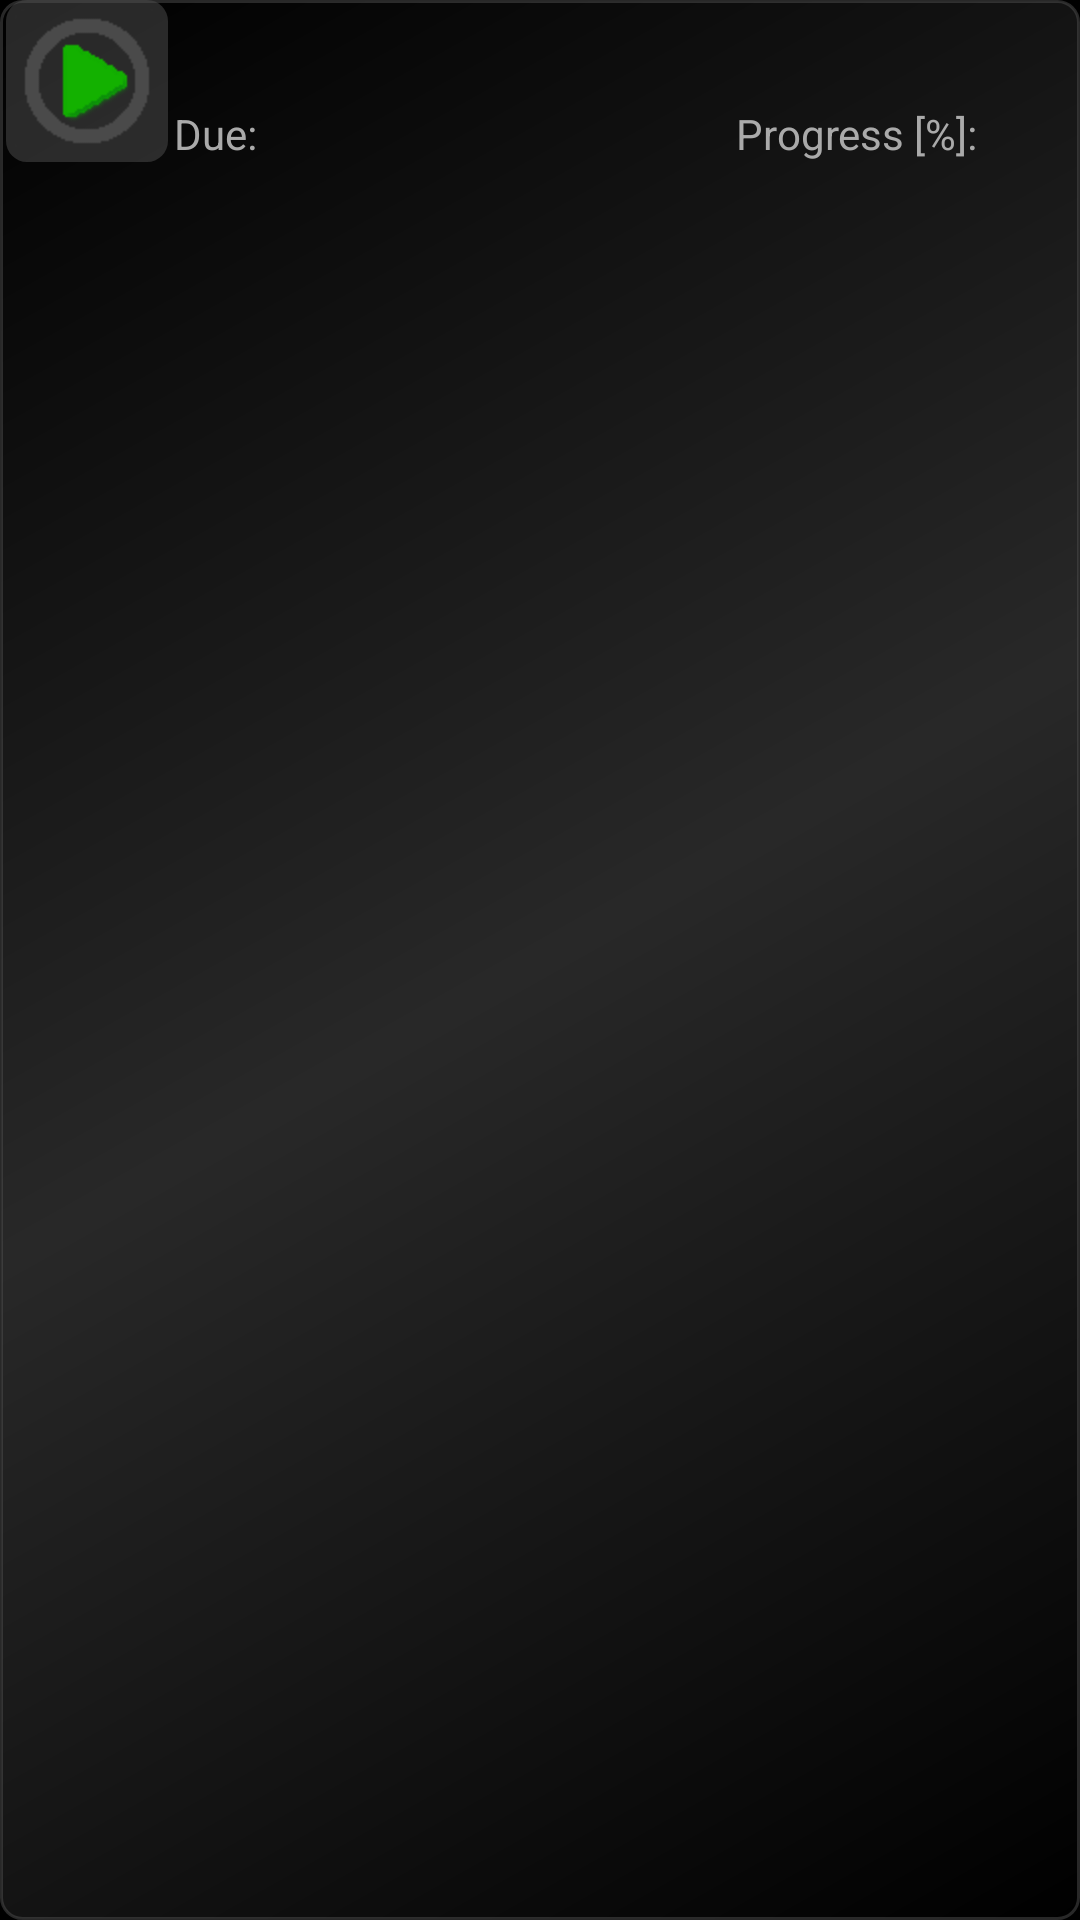

Produce the Android XML layout that renders to this screen, including the resource entries it uses.
<!-- AndroidManifest.xml: application theme android:Theme.Black -->
<!-- res/layout/widget_row.xml -->
<?xml version="1.0" encoding="utf-8"?>
<RelativeLayout xmlns:android="http://schemas.android.com/apk/res/android"
    android:id="@+id/widgetRow"
    android:layout_width="fill_parent"
    android:layout_height="wrap_content"
    android:layout_margin="4dp"
    android:background="@drawable/widgetbackground" >

    <ImageView
        android:id="@+id/taskIcon"
        android:layout_width="wrap_content"
        android:layout_height="wrap_content"
        android:layout_alignParentLeft="true"
        android:layout_alignParentTop="true"
        android:layout_marginBottom="2dp"
        android:layout_marginLeft="2dp"
        android:background="@drawable/buttonbackground"
        android:padding="3dp"
        android:scaleType="centerInside"
        android:src="@drawable/play" >
    </ImageView>

    <ImageView
        android:id="@+id/taskIcon_disabled"
        android:layout_width="wrap_content"
        android:layout_height="wrap_content"
        android:layout_alignParentLeft="true"
        android:layout_alignParentTop="true"
        android:layout_marginBottom="2dp"
        android:layout_marginLeft="2dp"
        android:clickable="false"
        android:focusable="false"
        android:padding="3dp"
        android:scaleType="centerInside"
        android:src="@drawable/done"
        android:visibility="gone" >
    </ImageView>

    <TextView
        android:id="@+id/taskName"
        style="@style/TaskName"
        android:layout_width="fill_parent"
        android:layout_height="wrap_content"
        android:layout_alignParentTop="true"
        android:layout_toRightOf="@id/taskIcon"
        android:ellipsize="start"
        android:maxLines="1"
        android:paddingTop="8dp" >
    </TextView>

    <TextView
        android:id="@+id/dueLabel"
        style="@style/SecondRowLabel"
        android:layout_width="wrap_content"
        android:layout_height="wrap_content"
        android:layout_alignBottom="@+id/taskIcon"
        android:layout_toRightOf="@id/taskIcon"
        android:text="@string/sl_due" >
    </TextView>

    <TextView
        android:id="@+id/dueDate"
        style="@style/SecondRowValue"
        android:layout_width="wrap_content"
        android:layout_height="wrap_content"
        android:layout_alignBaseline="@+id/dueLabel"
        android:layout_toRightOf="@id/dueLabel" >
    </TextView>

    <TextView
        android:id="@+id/slack"
        style="@style/SecondRowValue"
        android:layout_width="wrap_content"
        android:layout_height="wrap_content"
        android:layout_alignBaseline="@+id/dueLabel"
        android:layout_toRightOf="@id/dueDate" >
    </TextView>

    <TextView
        android:id="@+id/progressLabel"
        style="@style/SecondRowLabel"
        android:layout_width="wrap_content"
        android:layout_height="wrap_content"
        android:layout_alignBaseline="@+id/dueLabel"
        android:layout_toLeftOf="@+id/progress"
        android:text="@string/sl_progress_short" >
    </TextView>

    <TextView
        android:id="@+id/progress"
        style="@style/SecondRowValue"
        android:layout_width="32sp"
        android:layout_height="wrap_content"
        android:layout_alignBaseline="@+id/dueLabel"
        android:layout_alignParentRight="true"
        android:paddingRight="2dp" >
    </TextView>

</RelativeLayout>
<!-- resources referenced by this layout -->
<resources>
  <!-- drawable buttonbackground (drawable) -->
  <?xml version="1.0" encoding="UTF-8"?>
  <selector xmlns:android="http://schemas.android.com/apk/res/android">
  
      <item android:state_pressed="true">
          <shape android:shape="rectangle">
              <solid android:color="@color/lightgrey" />
              <corners android:radius="7dp" />
          </shape>  
      </item>
      <item>
          <shape android:shape="rectangle">
              <solid android:color="@color/darkgrey80" />
              <corners android:radius="7dp" />
          </shape> 
     </item>
  
  </selector>
  <!-- drawable done: png bitmap (drawable-hdpi, 1720 bytes) -->
  <!-- drawable play: png bitmap (drawable-hdpi, 1078 bytes) -->
  <!-- drawable widgetbackground (drawable) -->
  <?xml version="1.0" encoding="UTF-8"?>
  <shape xmlns:android="http://schemas.android.com/apk/res/android"
      android:shape="rectangle" >
  
      <stroke
          android:width="1dp"
          android:color="@color/darkgrey80" />
  
      <gradient
          android:angle="135"
          android:centerColor="@color/darkgrey80"
          android:endColor="@color/black80"
          android:startColor="@color/black80" />
  
      <corners
          android:bottomLeftRadius="7dp"
          android:bottomRightRadius="7dp"
          android:topLeftRadius="7dp"
          android:topRightRadius="7dp" />
  
  </shape>
  <string name="sl_due">Due:</string>
  <string name="sl_progress_short">Progress [%]:</string>
  <style name="SecondRowLabel" parent="@style/SecondRow">
          <item name="android:textColor">@color/grey66</item>
      </style>
  <style name="SecondRowValue" parent="@style/SecondRow">
          <item name="android:textColor">@color/white</item>
      </style>
  <style name="TaskName">
          <item name="android:textSize">18sp</item>
          <item name="android:paddingLeft">3dip</item>
          <item name="android:paddingRight">2dip</item>
           <item name="android:ellipsize">end</item>
          <item name="android:textColor">@color/white</item>
      </style>
  <color name="lightgrey">#FFD3D3D3</color>
  <color name="darkgrey80">#80505050</color>
  <color name="black80">#80000000</color>
  <style name="SecondRow">
          <item name="android:paddingLeft">2dip</item>
          <item name="android:paddingRight">2dip</item>
          <item name="android:textSize">14sp</item>
      </style>
  <color name="grey66">#FFAAAAAA</color>
  <color name="white">#FFFFFFFF</color>
</resources>
